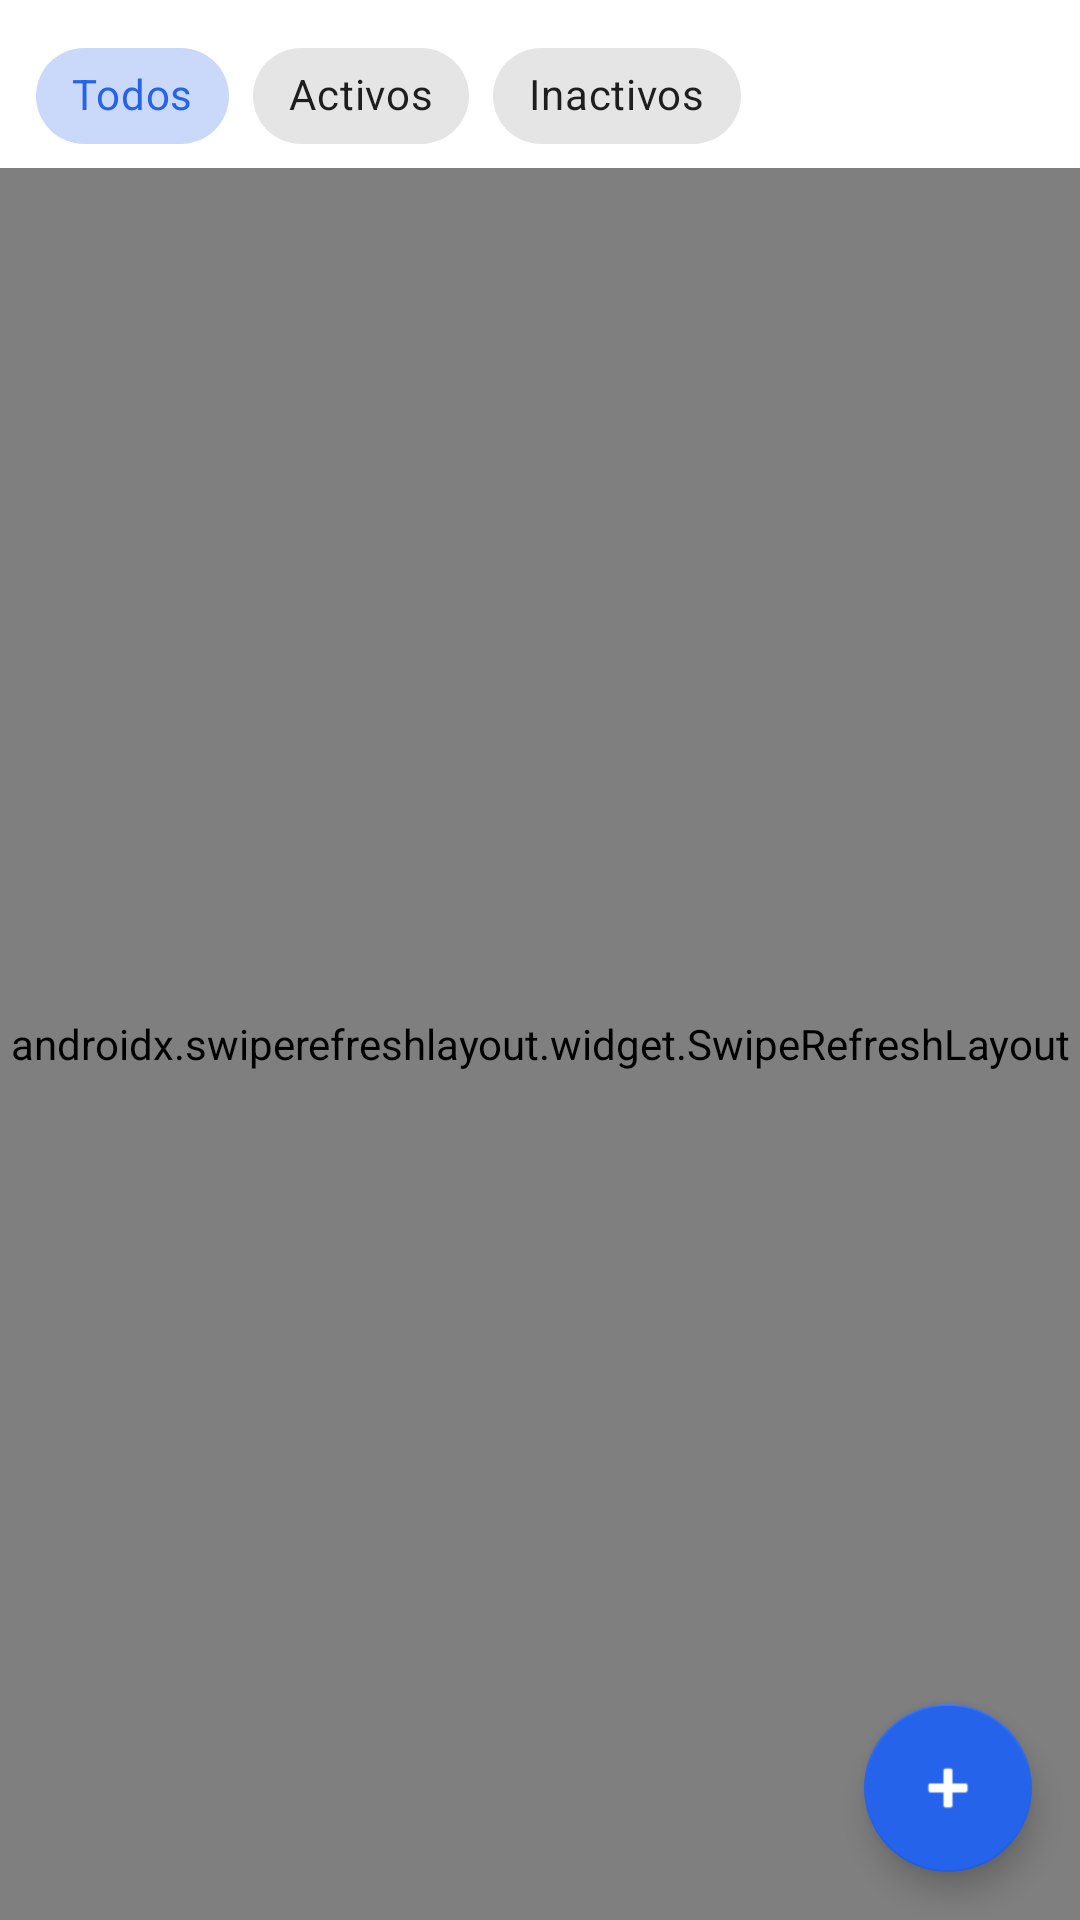

Write the Android layout XML for this screen, with the resource values it uses.
<!-- AndroidManifest.xml: activity theme Theme.Petshop.ConBarra -->
<!-- res/layout/activity_servicios.xml -->
<?xml version="1.0" encoding="utf-8"?>
<LinearLayout xmlns:android="http://schemas.android.com/apk/res/android"
    xmlns:app="http://schemas.android.com/apk/res-auto"
    android:layout_width="match_parent"
    android:layout_height="match_parent"
    android:background="@color/blanco"
    android:orientation="vertical">

    <HorizontalScrollView
        android:layout_width="match_parent"
        android:layout_height="wrap_content"
        android:paddingStart="12dp"
        android:paddingTop="8dp"
        android:paddingEnd="12dp"
        android:scrollbars="none">

        <com.google.android.material.chip.ChipGroup
            android:id="@+id/filtros"
            android:layout_width="wrap_content"
            android:layout_height="wrap_content"
            app:checkedChip="@id/chipTodos"
            app:selectionRequired="true"
            app:singleLine="true"
            app:singleSelection="true">

            <com.google.android.material.chip.Chip
                android:id="@+id/chipTodos"
                style="@style/Widget.MaterialComponents.Chip.Choice"
                android:layout_width="wrap_content"
                android:layout_height="wrap_content"
                android:checked="true"
                android:text="@string/filtro_todos" />

            <com.google.android.material.chip.Chip
                android:id="@+id/chipActivos"
                style="@style/Widget.MaterialComponents.Chip.Choice"
                android:layout_width="wrap_content"
                android:layout_height="wrap_content"
                android:text="@string/filtro_activos" />

            <com.google.android.material.chip.Chip
                android:id="@+id/chipInactivos"
                style="@style/Widget.MaterialComponents.Chip.Choice"
                android:layout_width="wrap_content"
                android:layout_height="wrap_content"
                android:text="@string/filtro_inactivos" />
        </com.google.android.material.chip.ChipGroup>
    </HorizontalScrollView>

    <FrameLayout
        android:layout_width="match_parent"
        android:layout_height="0dp"
        android:layout_weight="1">

        <androidx.swiperefreshlayout.widget.SwipeRefreshLayout
            android:id="@+id/refrescar"
            android:layout_width="match_parent"
            android:layout_height="match_parent">

            <androidx.recyclerview.widget.RecyclerView
                android:id="@+id/lista"
                android:layout_width="match_parent"
                android:layout_height="match_parent"
                android:clipToPadding="false"
                android:paddingStart="16dp"
                android:paddingTop="8dp"
                android:paddingEnd="16dp"
                android:paddingBottom="88dp" />
        </androidx.swiperefreshlayout.widget.SwipeRefreshLayout>

        <ProgressBar
            android:id="@+id/progreso"
            android:layout_width="wrap_content"
            android:layout_height="wrap_content"
            android:layout_gravity="center"
            android:visibility="gone" />

        <TextView
            android:id="@+id/textoVacio"
            android:layout_width="match_parent"
            android:layout_height="wrap_content"
            android:layout_gravity="center"
            android:accessibilityLiveRegion="polite"
            android:gravity="center"
            android:padding="32dp"
            android:textColor="@color/texto_suave"
            android:textSize="16sp"
            android:visibility="gone" />

        <com.google.android.material.floatingactionbutton.FloatingActionButton
            android:id="@+id/botonNuevo"
            android:layout_width="wrap_content"
            android:layout_height="wrap_content"
            android:layout_gravity="bottom|end"
            android:layout_margin="16dp"
            android:contentDescription="@string/desc_nuevo_servicio"
            android:src="@android:drawable/ic_input_add" />
    </FrameLayout>
</LinearLayout>
<!-- resources referenced by this layout -->
<resources>
  <color name="blanco">#FFFFFF</color>
  <color name="texto_suave">#64748B</color>
  <string name="desc_nuevo_servicio">Nuevo servicio</string>
  <string name="filtro_activos">Activos</string>
  <string name="filtro_inactivos">Inactivos</string>
  <string name="filtro_todos">Todos</string>
  <style name="Theme.Petshop.ConBarra" parent="Theme.MaterialComponents.Light.DarkActionBar">
          <item name="colorPrimary">@color/azul</item>
          <item name="colorPrimaryVariant">@color/azul_oscuro</item>
          <item name="colorOnPrimary">@color/blanco</item>
          <item name="colorSecondary">@color/azul</item>
          <item name="colorOnSecondary">@color/blanco</item>
          <item name="android:statusBarColor" tools:targetApi="l">@color/azul_oscuro</item>
          <item name="android:windowBackground">@color/blanco</item>
      </style>
  <color name="azul">#2563EB</color>
  <color name="azul_oscuro">#1D4ED8</color>
</resources>
